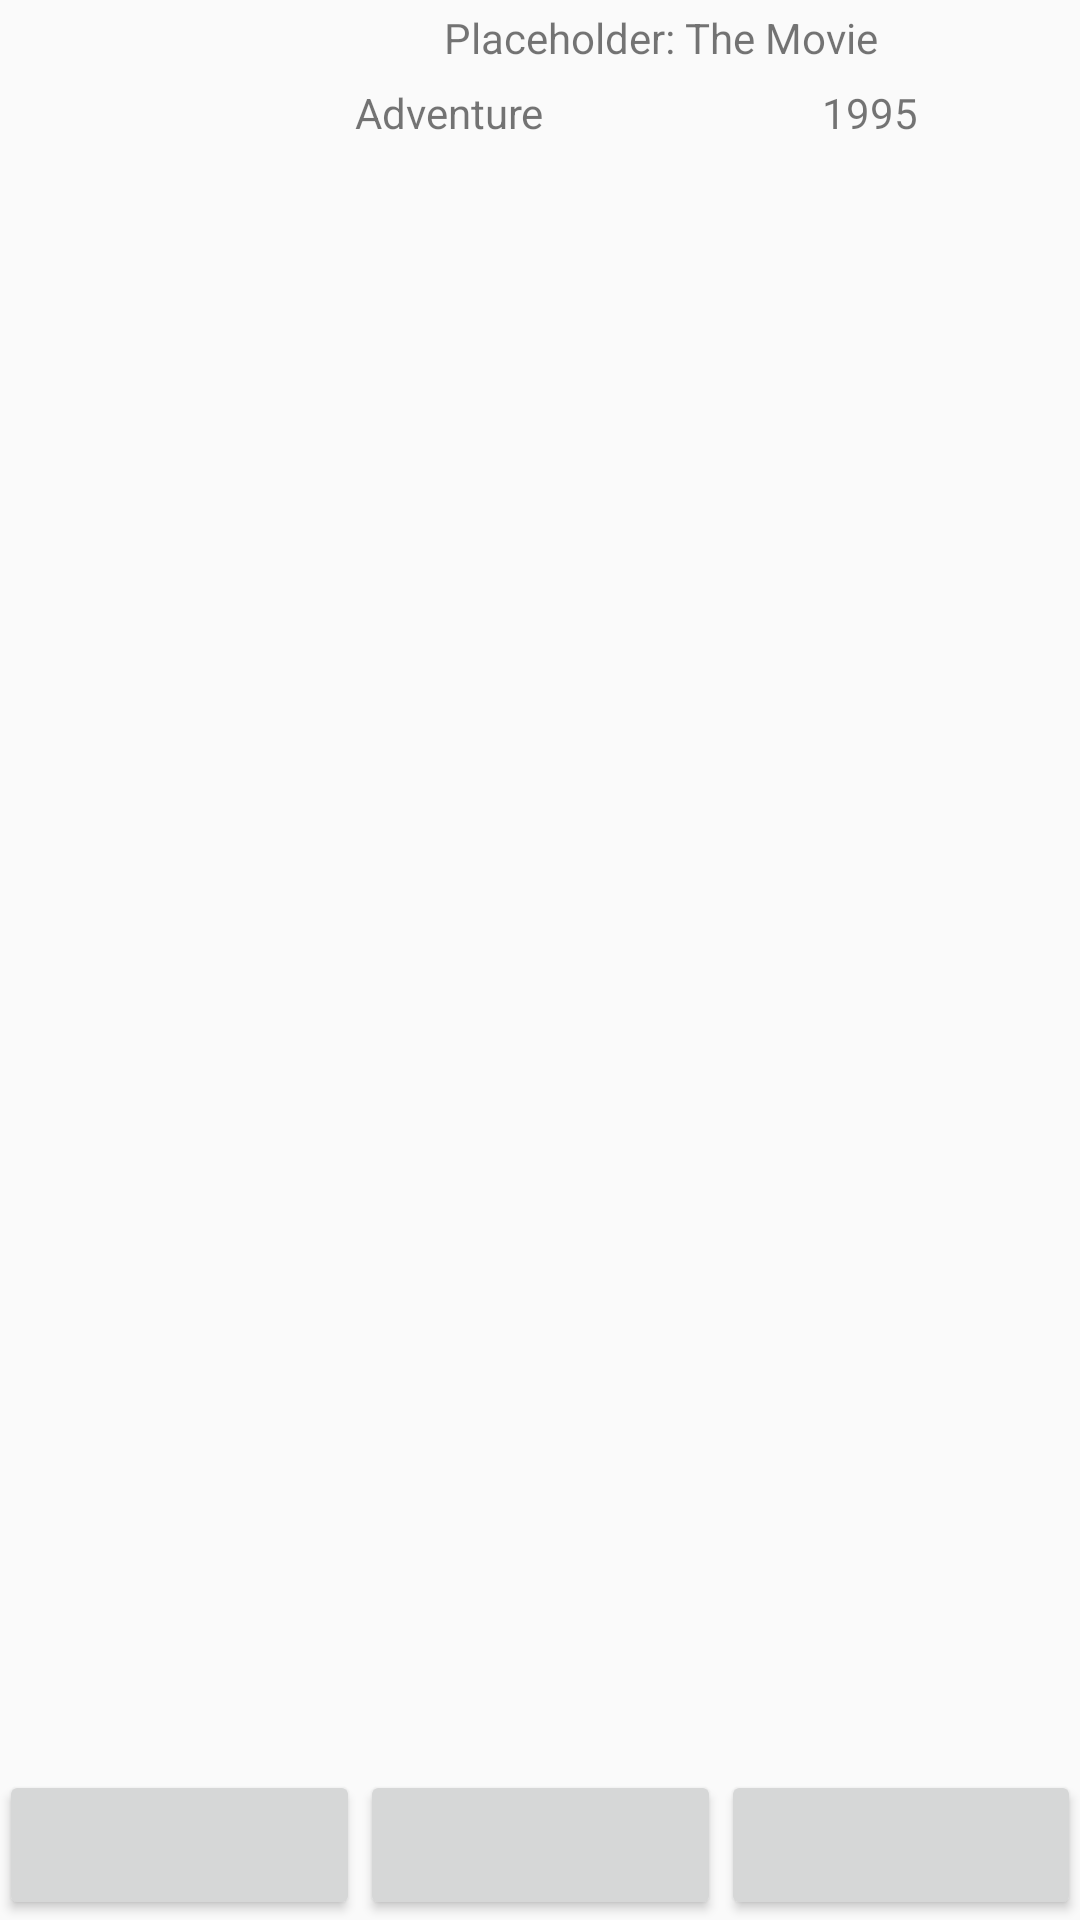

Here is an Android app screen rendered from its layout file. Give the layout XML and the strings, colors and styles it references.
<!-- AndroidManifest.xml: application theme AppTheme -->
<!-- res/layout/activity_movie.xml -->
<RelativeLayout xmlns:android="http://schemas.android.com/apk/res/android"
    xmlns:tools="http://schemas.android.com/tools" android:layout_width="match_parent"
    android:layout_height="match_parent" android:paddingLeft="@dimen/activity_horizontal_margin"
    android:paddingRight="@dimen/activity_horizontal_margin"
    android:paddingTop="@dimen/activity_vertical_margin"
    android:paddingBottom="@dimen/activity_vertical_margin"
    tools:context="comp.mymoviemanager.MovieActivity">

    <LinearLayout
        android:layout_width="match_parent"
        android:layout_height="match_parent"
        android:orientation="vertical">

        <LinearLayout
            android:layout_width="match_parent"
            android:layout_height="wrap_content"
            android:orientation="horizontal">

            <ImageView
                android:layout_width="60dp"
                android:layout_height="60dp"
                android:id="@+id/movie_thumbnail"/>

            <LinearLayout
                android:layout_width="match_parent"
                android:layout_height="60dp"
                android:id="@+id/movie_general_info"
                android:orientation="vertical"
                android:layout_marginLeft="20dp">

                <TextView
                    android:layout_width="match_parent"
                    android:layout_height="25dp"
                    android:id="@+id/movie_title"
                    android:text="Placeholder: The Movie"
                    android:gravity="center"/>

                <LinearLayout
                    android:layout_width="match_parent"
                    android:layout_height="25dp"
                    android:orientation="horizontal"
                    android:weightSum="2">

                    <TextView
                        android:layout_width="match_parent"
                        android:layout_height="match_parent"
                        android:id="@+id/movie_tag"
                        android:gravity="center"
                        android:layout_weight="1"
                        android:text="Adventure"/>

                    <TextView
                        android:layout_width="match_parent"
                        android:layout_height="match_parent"
                        android:id="@+id/movie_year"
                        android:gravity="center"
                        android:layout_weight="1"
                        android:text="1995"/>

                </LinearLayout>

            </LinearLayout>

        </LinearLayout>

        <TextView
            android:layout_width="match_parent"
            android:layout_height="100dp"
            android:scrollbarAlwaysDrawVerticalTrack="true"
            android:id="@+id/movie_plot"/>

        

        

    </LinearLayout>

    <LinearLayout
        android:layout_width="match_parent"
        android:layout_height="50dp"
        android:orientation="horizontal"
        android:layout_alignParentBottom="true"
        android:weightSum="3">

        <Button
            android:layout_width="match_parent"
            android:layout_height="match_parent"
            android:layout_weight="1"/>

        <Button
            android:layout_width="match_parent"
            android:layout_height="match_parent"
            android:layout_weight="1"/>

        <Button
            android:layout_width="match_parent"
            android:layout_height="match_parent"
            android:layout_weight="1"/>


    </LinearLayout>
</RelativeLayout>
<!-- resources referenced by this layout -->
<resources>
  <style name="AppTheme" parent="Theme.AppCompat.Light.NoActionBar">
          
      </style>
</resources>
